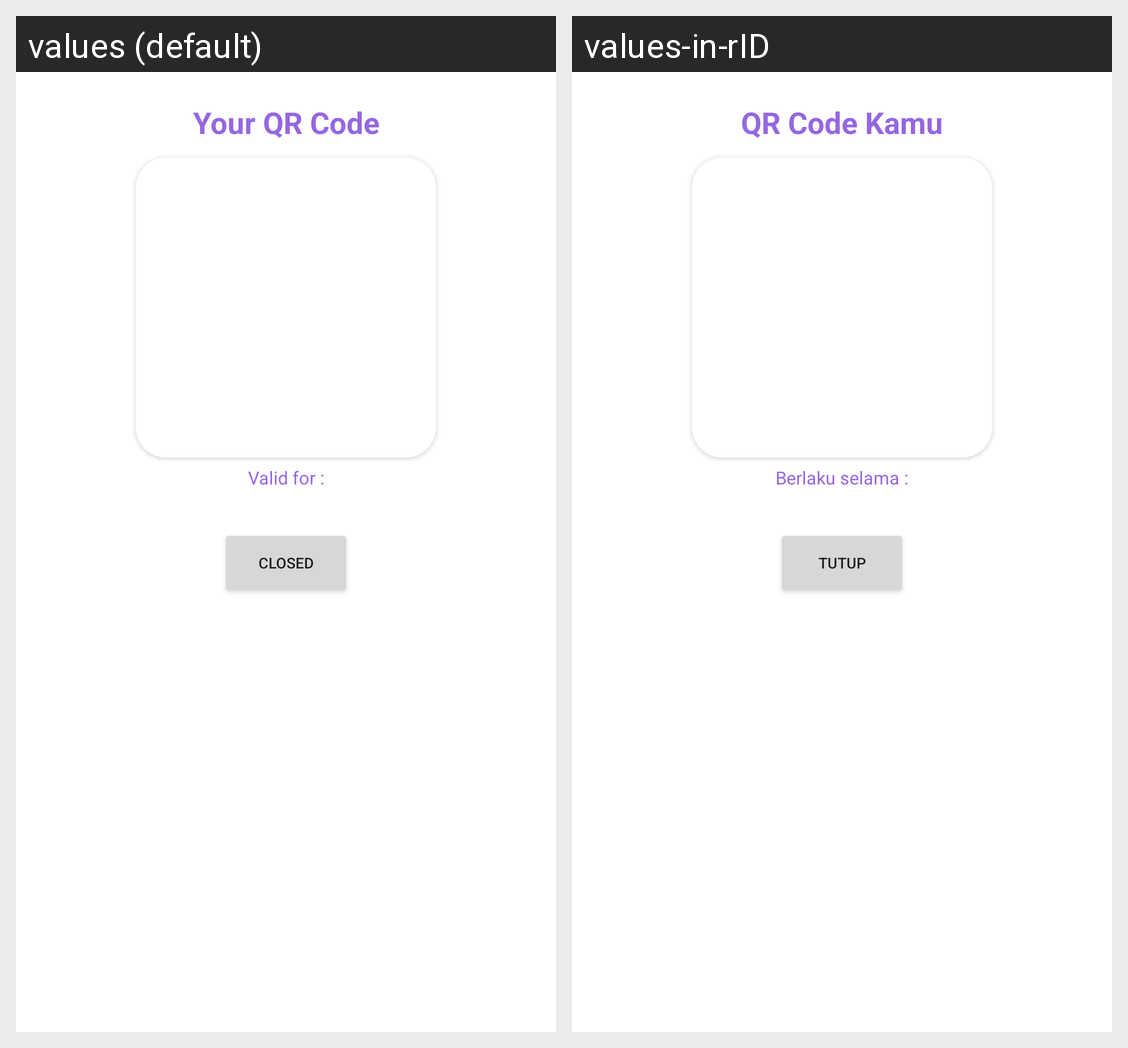

Locale-by-locale string values for the Android screen shown in this grid:
Android screen res/layout/qrcode.xml rendered under 2 locales, left to right: values (default), values-in-rID. Device: Nexus 5 (rendered at 1080×1920; each locale shown at half size, 540×960, under a caption strip naming it); theme AppTheme.
Strings drawn on this screen, with the default value and each locale's value (text and hints the layout hard-codes, and strings that could not be matched under every locale, appear in the picture but are not listed):

judulqr
  values: Your QR Code
  values-in-rID: QR Code Kamu

countqr
  values: Valid for :
  values-in-rID: Berlaku selama :

tutup
  values: Closed
  values-in-rID: Tutup
